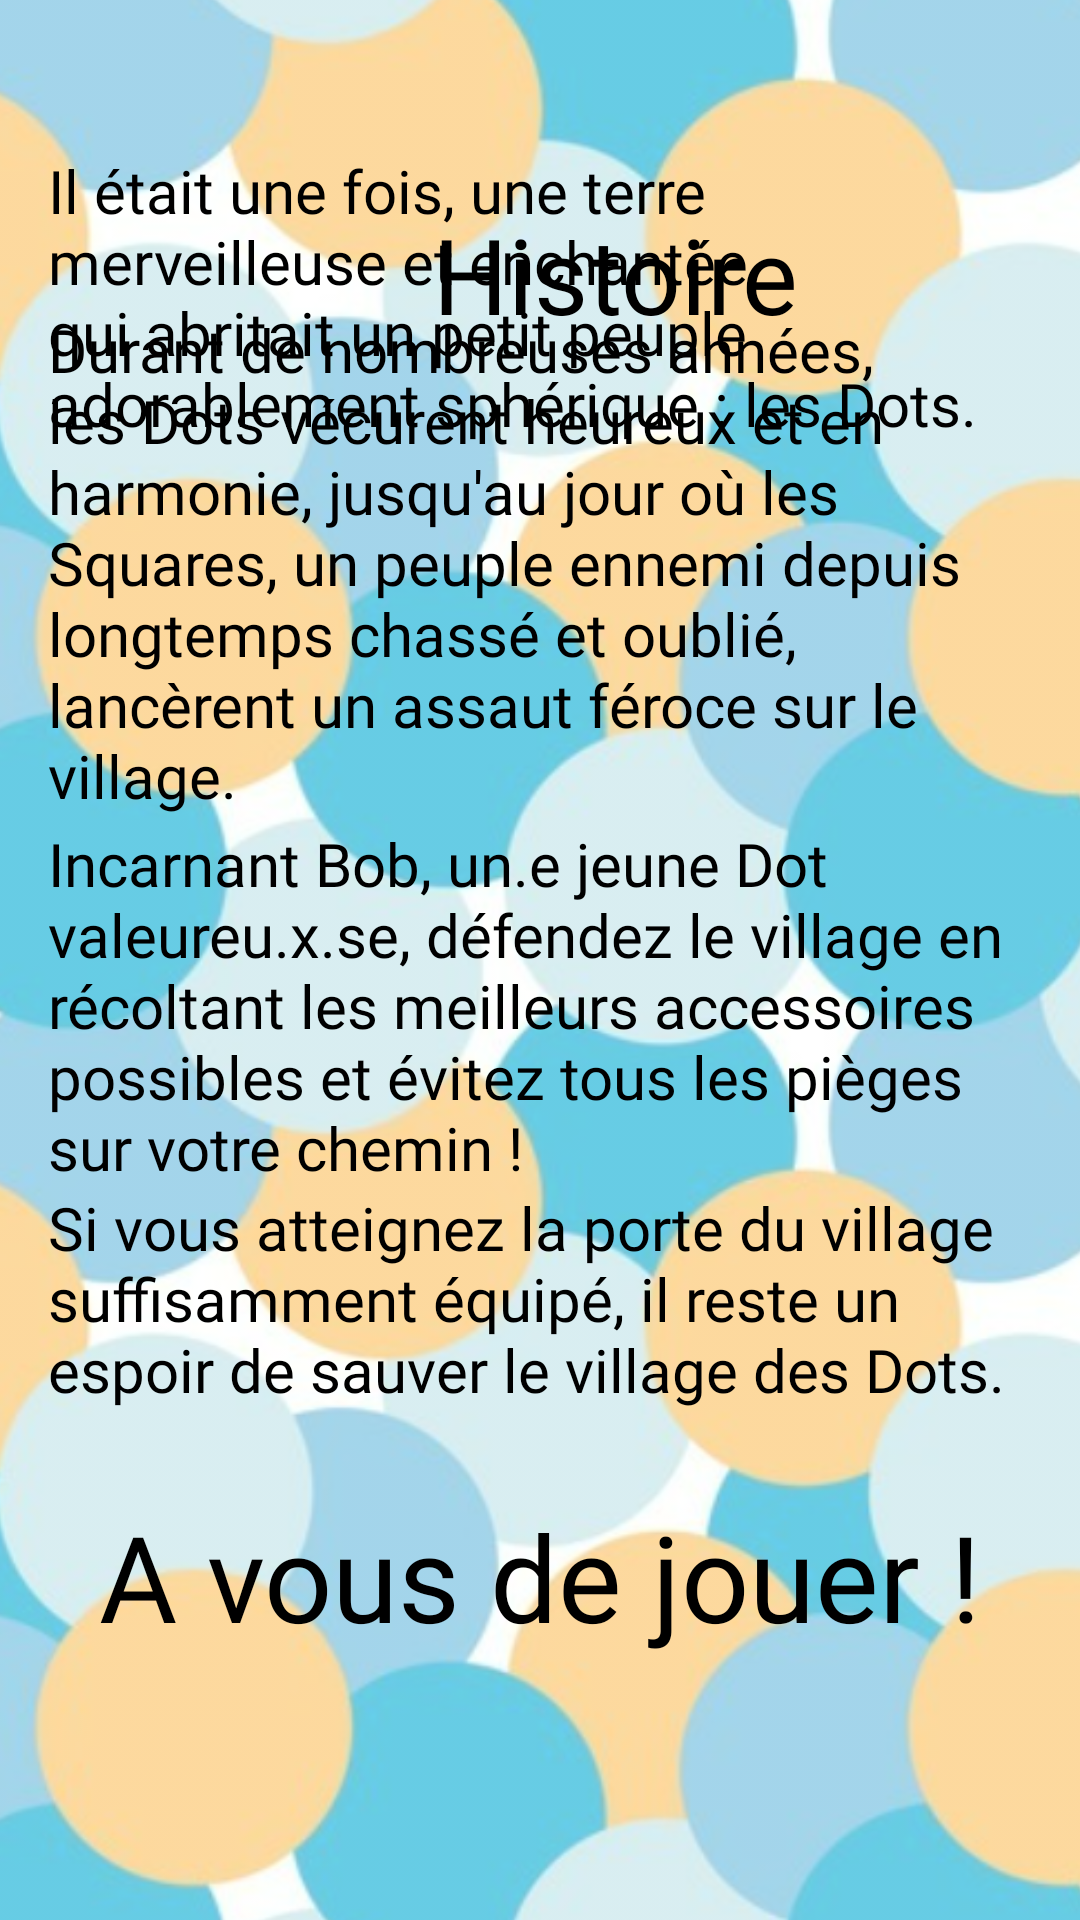

Reconstruct the res/layout file that produces this screen, plus the resources it refers to.
<!-- AndroidManifest.xml: application theme Theme.BA2_Info.NoActionBar -->
<!-- res/layout/activity_story.xml -->
<?xml version="1.0" encoding="utf-8"?>
<androidx.constraintlayout.widget.ConstraintLayout xmlns:android="http://schemas.android.com/apk/res/android" xmlns:app="http://schemas.android.com/apk/res-auto" xmlns:tools="http://schemas.android.com/tools"
    android:layout_width="match_parent"
    android:layout_height="match_parent"
    android:background="@color/White"
    tools:context=".activities.Story">

    <ImageView
        android:id="@+id/imageView2"
        android:layout_width="match_parent"
        android:layout_height="match_parent"
        android:alpha="0.6"
        android:rotation="90"
        android:scaleX="2"
        android:scaleY="2"
        app:srcCompat="@drawable/backgroundsavethedots"
        tools:layout_editor_absoluteX="-144dp"
        tools:layout_editor_absoluteY="0dp" />

    <TextView
        android:id="@+id/textView1"
        android:layout_width="274dp"
        android:layout_height="0dp"
        android:layout_marginStart="68dp"
        android:layout_marginTop="68dp"
        android:gravity="center"
        android:fontFamily="@font/savethedotsfontfamily"
        android:text="@string/histoire"
        android:textColor="@color/Black"
        android:textSize="35sp"
        app:layout_constraintStart_toStartOf="parent"
        app:layout_constraintTop_toTopOf="parent" />

    <TextView
        android:id="@+id/txtHistoire"
        android:layout_width="match_parent"
        android:layout_height="wrap_content"
        android:layout_marginHorizontal="16dp"
        android:layout_marginBottom="492dp"
        android:fontFamily="@font/savethedotsfontfamily"
        android:text="@string/histoire_du_jeu_1"
        android:textColor="@color/Black"
        android:textSize="20sp"
        app:layout_constraintBottom_toBottomOf="parent"
        app:layout_constraintStart_toStartOf="parent" />

    <TextView
        android:id="@+id/txtHistoire2"
        android:layout_width="match_parent"
        android:layout_height="wrap_content"
        android:layout_marginHorizontal="16dp"
        android:layout_marginBottom="368dp"
        android:fontFamily="@font/savethedotsfontfamily"
        android:text="@string/histoire_du_jeu_2"
        android:textColor="@color/Black"
        android:textSize="20sp"
        app:layout_constraintBottom_toBottomOf="parent"
        app:layout_constraintStart_toStartOf="parent" />

    <TextView
        android:id="@+id/txtHistoire3"
        android:layout_width="match_parent"
        android:layout_height="wrap_content"
        android:layout_marginHorizontal="16dp"
        android:layout_marginBottom="244dp"
        android:fontFamily="@font/savethedotsfontfamily"
        android:text="@string/histoire_du_jeu_3"
        android:textColor="@color/Black"
        android:textSize="20sp"
        app:layout_constraintBottom_toBottomOf="parent"
        app:layout_constraintStart_toStartOf="parent" />

    <TextView
        android:id="@+id/txtHistoire4"
        android:layout_width="match_parent"
        android:layout_height="wrap_content"
        android:layout_marginHorizontal="16dp"
        android:layout_marginBottom="170dp"
        android:fontFamily="@font/savethedotsfontfamily"
        android:text="@string/histoire_du_jeu_4"
        android:textColor="@color/Black"
        android:textSize="20sp"
        app:layout_constraintBottom_toBottomOf="parent"
        app:layout_constraintStart_toStartOf="parent" />

    <TextView
        android:id="@+id/txtHistoire5"
        android:layout_width="wrap_content"
        android:layout_height="wrap_content"
        android:layout_marginBottom="88dp"
        android:gravity="center_horizontal"
        android:text="@string/histoire_du_jeu_5"
        android:textColor="@color/Black"
        android:fontFamily="@font/savethedotsfontfamily"
        android:textSize="40sp"
        app:layout_constraintBottom_toBottomOf="parent"
        app:layout_constraintEnd_toEndOf="parent"
        app:layout_constraintStart_toStartOf="parent" />


</androidx.constraintlayout.widget.ConstraintLayout>
<!-- resources referenced by this layout -->
<resources>
  <color name="Black">#000000</color>
  <color name="White">#FFFFFF</color>
  <!-- drawable backgroundsavethedots: png bitmap (drawable-v24, 498479 bytes) -->
  <string name="histoire">Histoire</string>
  <string name="histoire_du_jeu_1">Il était une fois, une terre merveilleuse et enchantée qui abritait un petit peuple adorablement sphérique : les Dots.</string>
  <string name="histoire_du_jeu_2">Durant de nombreuses années, les Dots vécurent heureux et en harmonie, jusqu\'au jour où les Squares, un peuple ennemi depuis longtemps chassé et oublié, lancèrent un assaut féroce sur le village. </string>
  <string name="histoire_du_jeu_3">Incarnant Bob, un.e jeune Dot valeureu.x.se, défendez le village en récoltant les meilleurs accessoires possibles et évitez tous les pièges sur votre chemin ! </string>
  <string name="histoire_du_jeu_4">Si vous atteignez la porte du village suffisamment équipé, il reste un espoir de sauver le village des Dots.</string>
  <string name="histoire_du_jeu_5"> A vous de jouer !</string>
  <style name="Theme.BA2_Info.NoActionBar" parent="Theme.BA2_Info">
          <item name="windowActionBar">false</item>
          <item name="windowNoTitle">true</item>
      </style>
  <style name="Theme.BA2_Info" parent="Theme.MaterialComponents.DayNight.DarkActionBar">
          
          <item name="colorPrimary">@color/Black</item>
          <item name="colorPrimaryVariant">@color/Black</item>
          <item name="colorOnPrimary">@color/Black</item>
          
          <item name="colorSecondary">@color/Black</item>
          <item name="colorSecondaryVariant">@color/Black</item>
          <item name="colorOnSecondary">@color/Black</item>
          
          <item name="android:statusBarColor" tools:targetApi="l">@color/Black</item>
          
      </style>
</resources>
